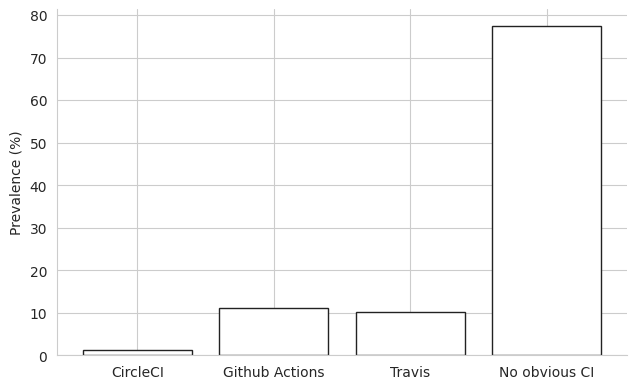

Reproduce this figure in Python.
import seaborn
seaborn.set_style('whitegrid')
import matplotlib.pyplot as plt

 # 13 circle-ci
 # 50 github-actions
 # 72 github-folder
# 110 travis

# 845 False
 # 55 not-github

levels = [13, 50+72, 110, 845]
labels = ["CircleCI", "Github Actions", "Travis", "No obvious CI"]

total = sum(levels)
pc = [level/total*100 for level in levels]

PHI= 1.61803398875
fig_height=4
fig, ax = plt.subplots(figsize=(fig_height*PHI, fig_height))
# ax.spines['right'].set_color((1, 1, 1))
# ax.spines['top'].set_color((1, 1, 1))
plt.bar(labels, pc, color='#ffffff', edgecolor='#222222')
plt.ylabel('Prevalence (%)')
# plt.bar(labels, pc)
plt.tight_layout()
seaborn.despine()
plt.savefig("occurances.png")
# plt.show()
